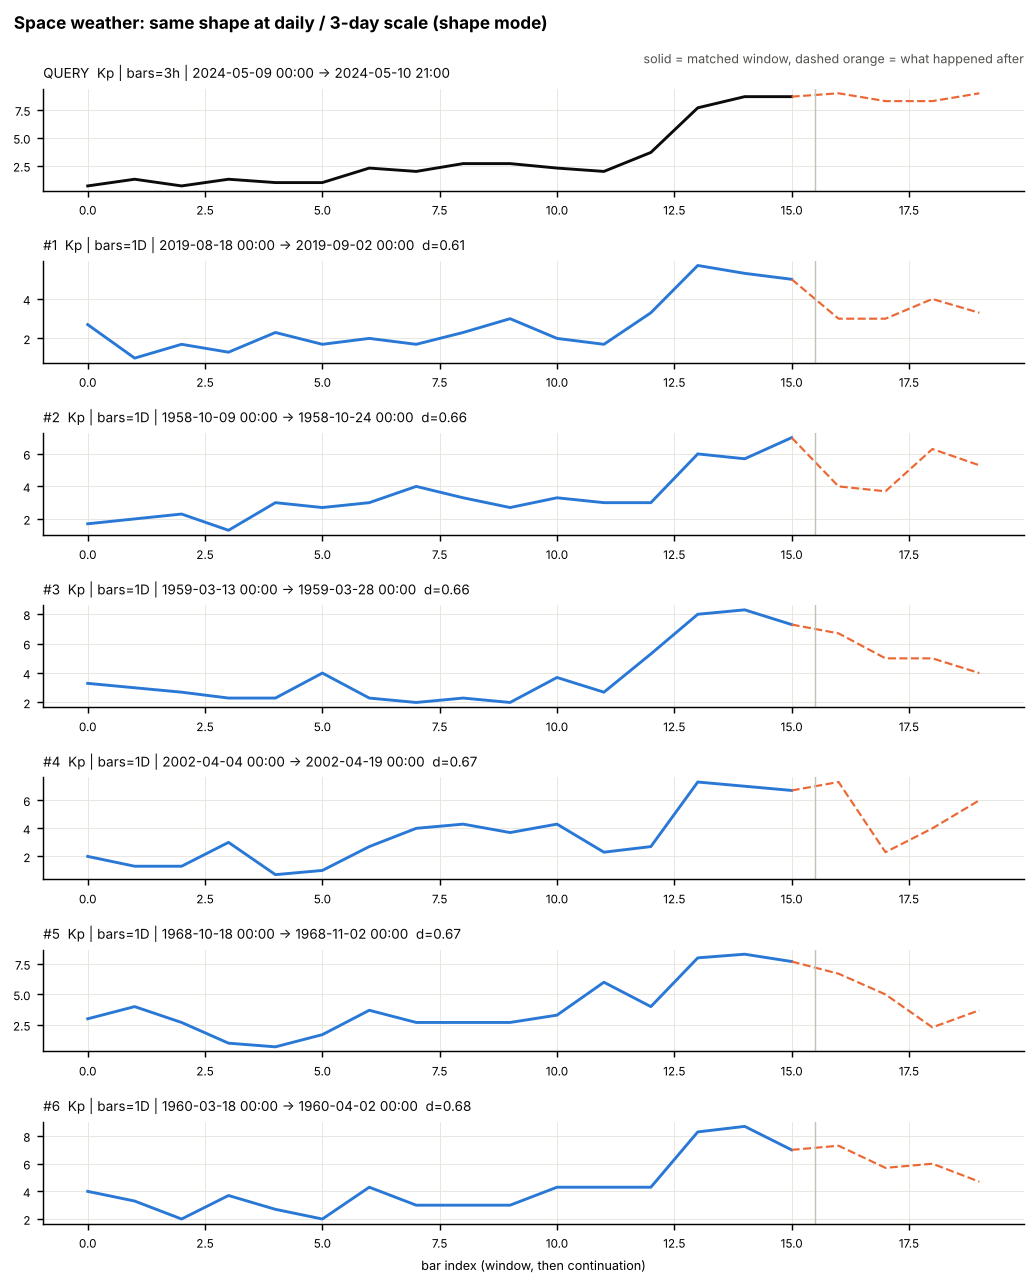

The file beside this chart, header and first rows:
entity, timeframe, start, end, raw_sd, end_excl, distance
Kp, 1D, 2019-08-18, 2019-09-02, 1.473, 2019-09-03, 0.6055
Kp, 1D, 1958-10-09, 1958-10-24, 1.632, 1958-10-25, 0.6567
Kp, 1D, 1959-03-13, 1959-03-28, 2.106, 1959-03-29, 0.6597
Kp, 1D, 2002-04-04, 2002-04-19, 1.806, 2002-04-20, 0.6676
Kp, 1D, 1968-10-18, 1968-11-02, 2.257, 1968-11-03, 0.672
Kp, 1D, 1960-03-18, 1960-04-02, 2.257, 1960-04-03, 0.6837
